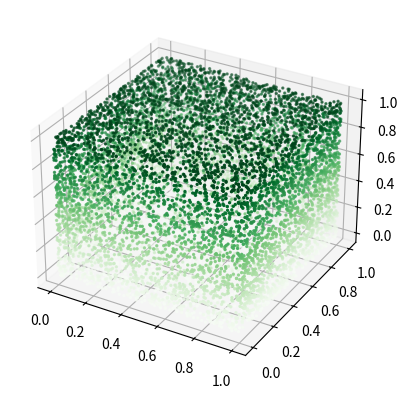

Reproduce this figure in Python.
from math import sqrt
import random
import numpy as np

import matplotlib.pyplot as plt
from mpl_toolkits.mplot3d import Axes3D


def sphere_generator(radius, num_points):

    surface_coord = []

    for i in range(num_points):
        x = random.uniform(-100,100)
        y = random.uniform(-100,100)
        z = random.uniform(-100,100)
        
        points = np.zeros(shape=(3,));

        points[0] = x;
        points[1] = y;
        points[2] = z;

        points = points * radius/sqrt(x*x+y*y+z*z)

        surface_coord.append(points)

    return np.array(surface_coord)


def cube_generator(length, num_points):

    surface_coord = []

    for i in range(num_points):
        x = random.uniform(0, 1)
        y = random.uniform(0, 1)
        z = random.uniform(0, 1)

        face = random.randint(0,6)

        if(face == 0):
            x = 0
        elif(face ==1):
            x = 1
        elif(face==2):
            y = 0
        elif (face == 3):
            y = 1
        elif (face == 4):
            z = 0
        elif (face == 5):
            z = 1

        points = np.zeros(shape=(3,));

        points[0] = x;
        points[1] = y;
        points[2] = z;

        surface_coord.append(points)

    return np.array(surface_coord)

some = cube_generator(10,10000)

fig = plt.figure()
ax = fig.add_subplot(111, projection='3d')



# Data for three-dimensional scattered points

xdata = some[:,0]
ydata = some[:,1]
zdata = some[:,2]

ax.scatter3D(xdata, ydata, zdata, c=zdata, cmap='Greens', s=2);

plt.show()




